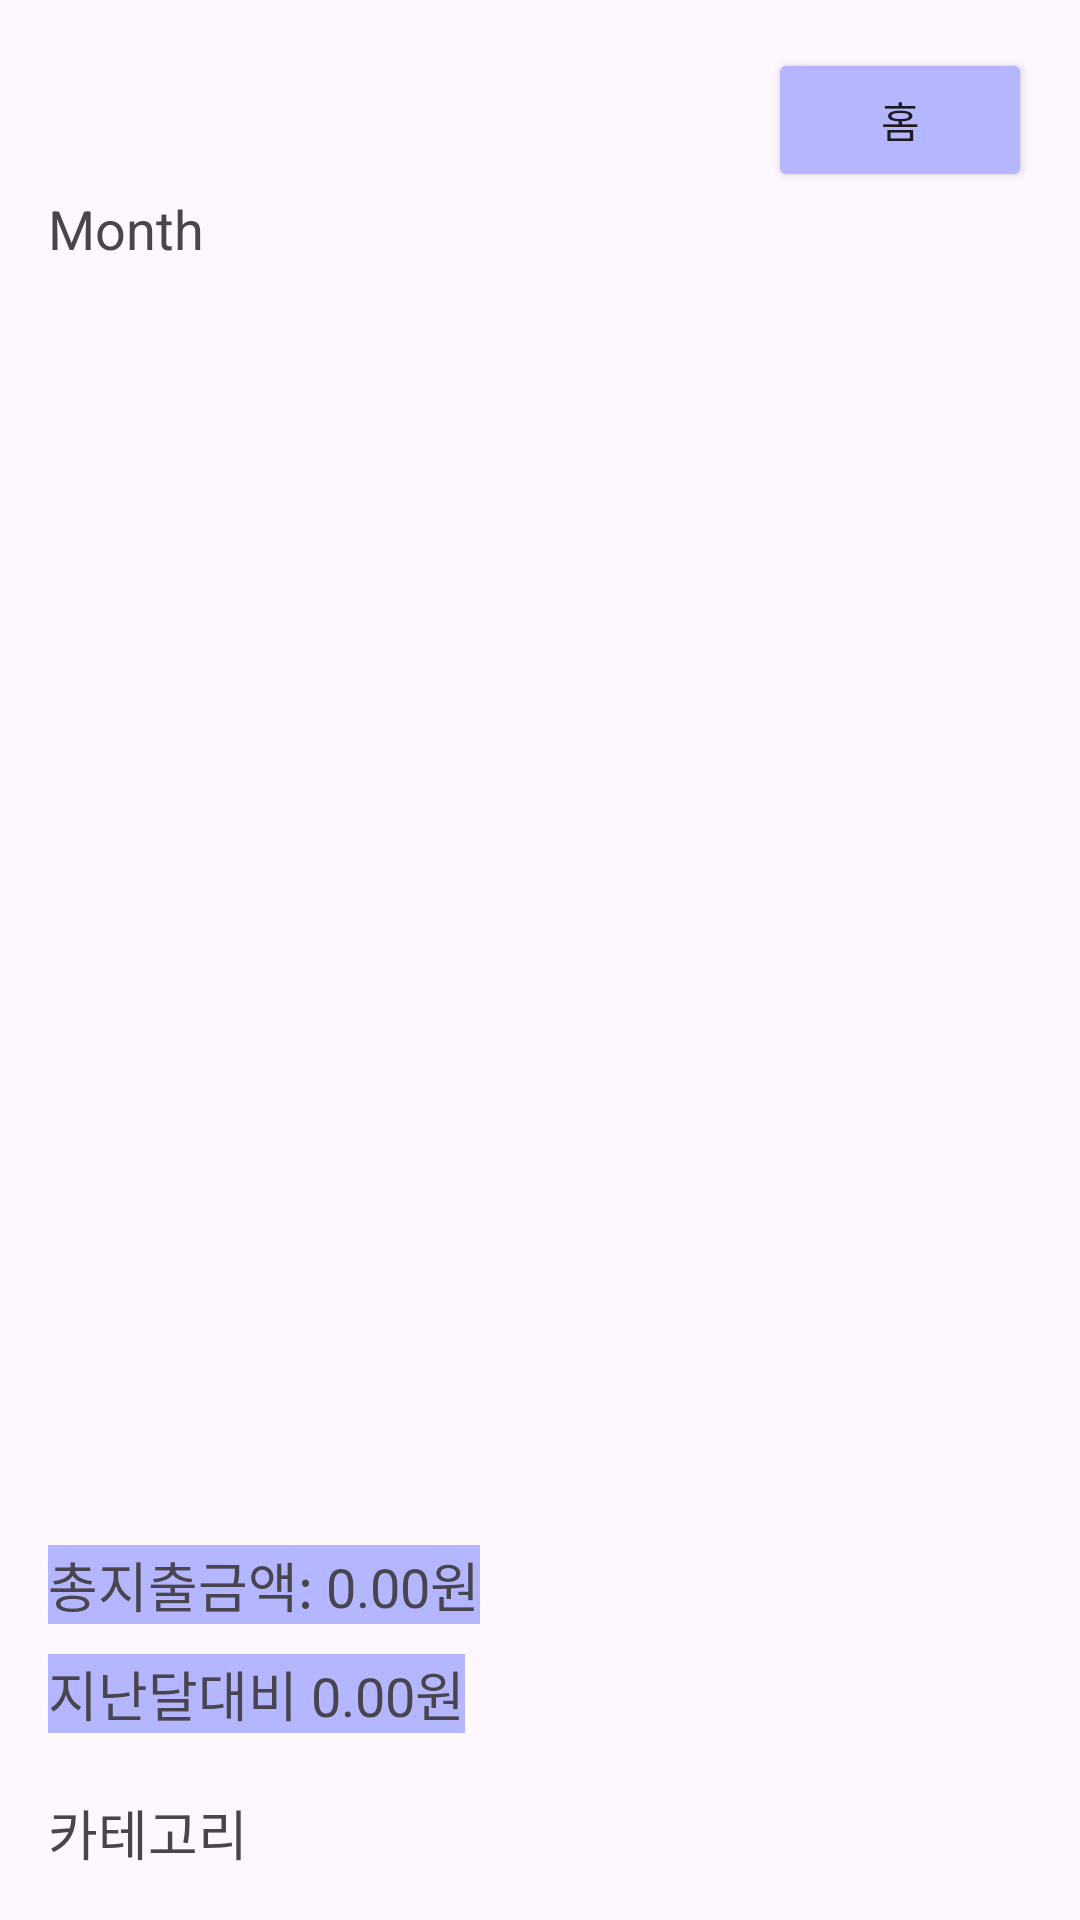

Reconstruct the res/layout file that produces this screen, plus the resources it refers to.
<!-- AndroidManifest.xml: application theme Theme.Please02 -->
<!-- res/layout/activity_monthly_expenses.xml -->
<?xml version="1.0" encoding="utf-8"?>
<LinearLayout xmlns:android="http://schemas.android.com/apk/res/android"
    android:layout_width="match_parent"
    android:layout_height="match_parent"
    android:orientation="vertical"
    android:padding="16dp">

    <Button
        android:id="@+id/btnHome"
        android:layout_width="wrap_content"
        android:layout_height="wrap_content"
        android:layout_gravity="right"
        android:backgroundTint="#B4B6FF"
        android:text="홈" />
    <TextView
        android:id="@+id/tvMonth"
        android:layout_width="wrap_content"
        android:layout_height="wrap_content"
        android:textSize="18sp"
        android:text="Month" />

    <ListView
        android:id="@+id/lvMonthlyExpenses"
        android:layout_width="match_parent"
        android:layout_height="0dp"
        android:layout_weight="1" />

    <TextView
        android:id="@+id/tvTotalExpenses"
        android:layout_width="wrap_content"
        android:layout_height="wrap_content"
        android:text="총지출금액: 0.00원"
        android:background="#B4B6FF"
        android:radius="20dp"
        android:textSize="18sp" />

    <TextView
        android:id="@+id/tvComparison"
        android:layout_width="wrap_content"
        android:layout_height="wrap_content"
        android:layout_marginTop="10dp"
        android:text="지난달대비 0.00원"
        android:background="#B4B6FF"
        android:textSize="18sp" />

    <TextView
        android:id="@+id/tvCategoryExpenses"
        android:layout_width="wrap_content"
        android:layout_height="wrap_content"
        android:text="카테고리"
        android:textSize="18sp"
        android:layout_marginTop="20dp" />
</LinearLayout>
<!-- resources referenced by this layout -->
<resources>
  <style name="Theme.Please02" parent="Base.Theme.Please02" />
  <style name="Base.Theme.Please02" parent="Theme.Material3.DayNight.NoActionBar">
          
          
      </style>
</resources>
